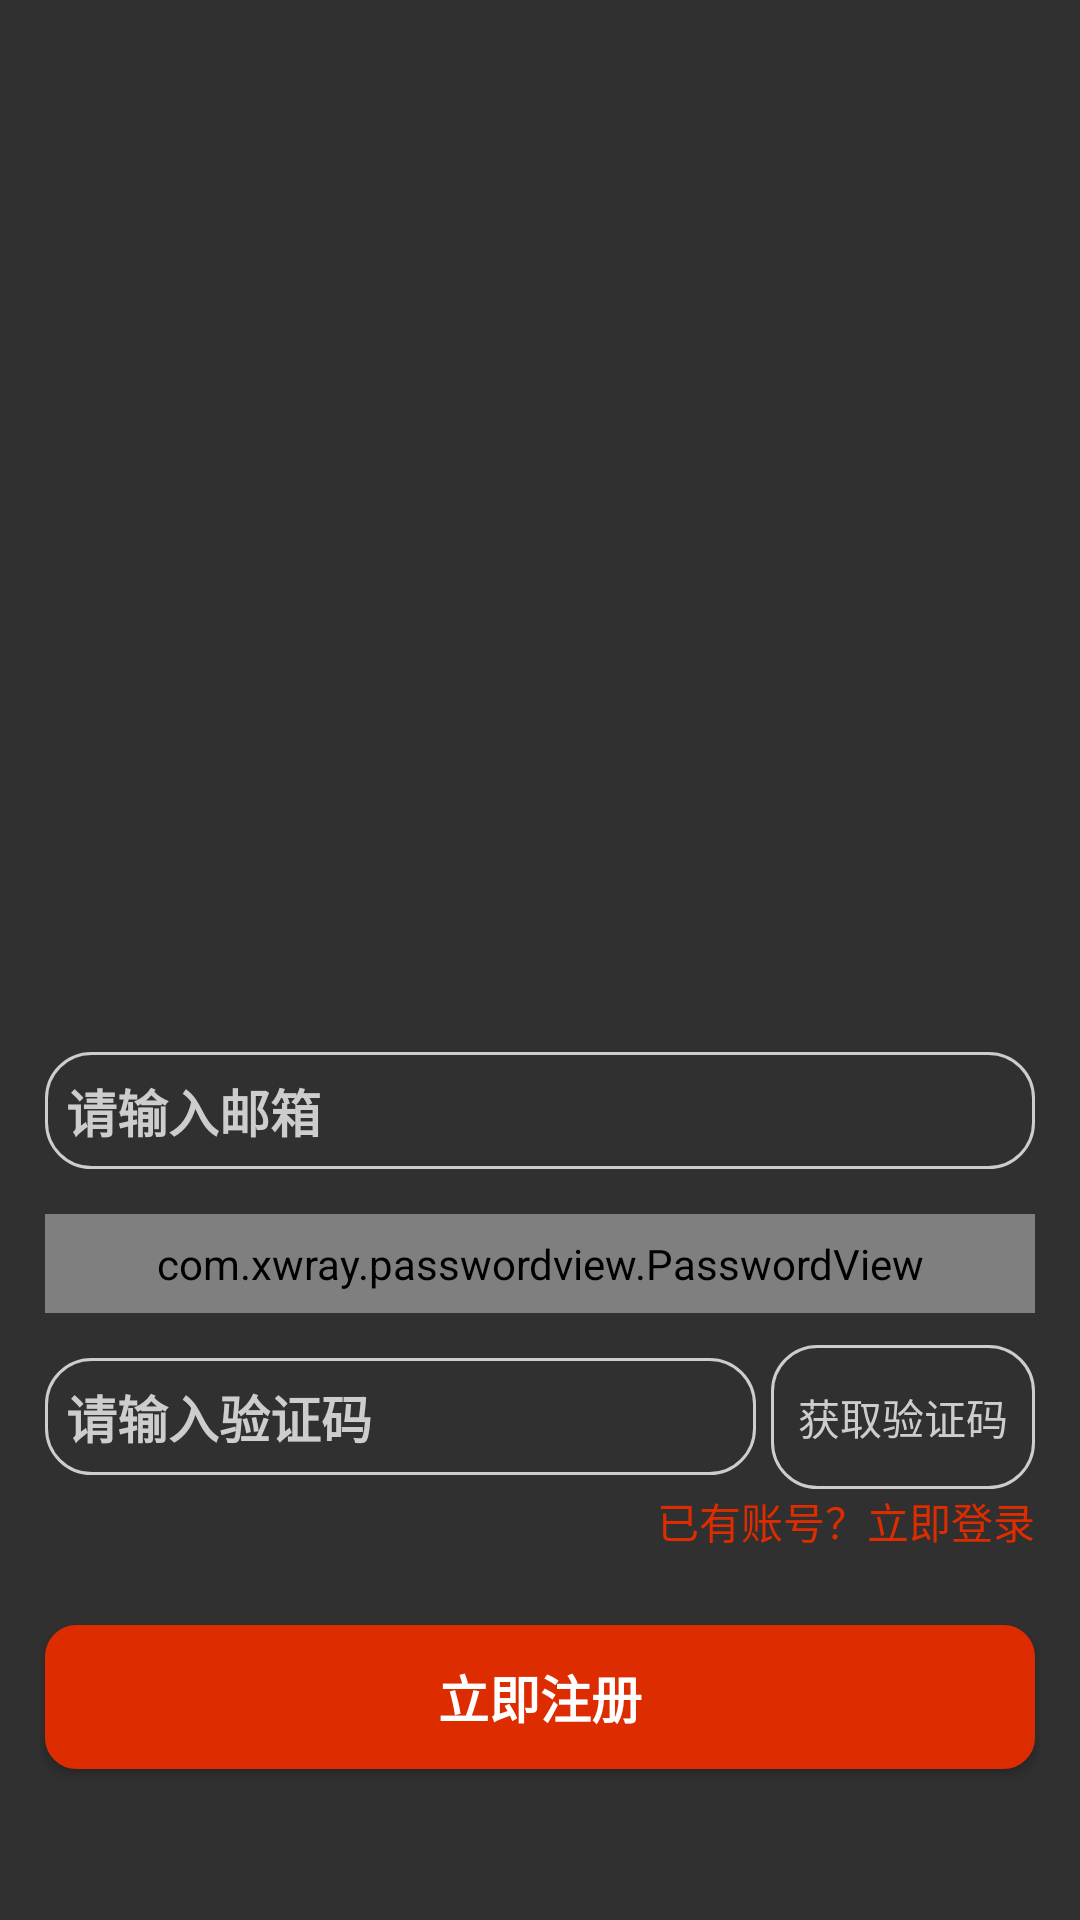

Reconstruct the res/layout file that produces this screen, plus the resources it refers to.
<!-- AndroidManifest.xml: application theme MyTheme -->
<!-- res/layout/fragment_register.xml -->
<?xml version="1.0" encoding="utf-8"?>
<androidx.constraintlayout.widget.ConstraintLayout xmlns:android="http://schemas.android.com/apk/res/android"
    xmlns:app="http://schemas.android.com/apk/res-auto"
    xmlns:tools="http://schemas.android.com/tools"
    android:layout_width="match_parent"
    android:layout_height="match_parent"
    tools:context=".ui.fragment.RegisterFragment">

    <EditText
        android:id="@+id/edt_username_register"
        android:layout_width="match_parent"
        android:layout_height="wrap_content"
        android:layout_marginStart="15dp"
        android:layout_marginTop="100dp"
        android:layout_marginEnd="15dp"
        android:background="@drawable/roug_username_background"
        android:ellipsize="end"
        android:hint="请输入邮箱"
        android:inputType="text"
        android:maxLines="1"
        android:padding="7dp"
        android:textColor="#000"
        android:textColorHint="#cdcdcd"
        android:textSize="17sp"
        android:textStyle="bold"
        app:layout_constraintBottom_toBottomOf="parent"
        app:layout_constraintEnd_toEndOf="parent"
        app:layout_constraintStart_toStartOf="parent"
        app:layout_constraintTop_toTopOf="parent" />


    <com.xwray.passwordview.PasswordView
        android:id="@+id/edt_password_register"
        android:layout_width="match_parent"
        android:layout_height="wrap_content"
        android:layout_marginStart="15dp"
        android:layout_marginTop="15dp"
        android:layout_marginEnd="15dp"
        android:background="@drawable/roug_username_background"
        android:hint="请设置密码"
        android:padding="7dp"
        android:textColor="#000"
        android:textColorHint="#cdcdcd"
        android:textSize="17sp"
        android:textStyle="bold"
        app:layout_constraintEnd_toEndOf="parent"
        app:layout_constraintStart_toStartOf="parent"
        app:layout_constraintTop_toBottomOf="@id/edt_username_register" />

    <EditText
        android:id="@+id/edt_id_register"
        android:layout_width="match_parent"
        android:layout_height="wrap_content"
        android:layout_marginStart="15dp"
        android:layout_marginTop="15dp"
        android:layout_marginEnd="108dp"
        android:background="@drawable/roug_username_background"
        android:ellipsize="end"
        android:hint="请输入验证码"
        android:inputType="text"
        android:maxLines="1"
        android:padding="7dp"
        android:textColor="#000"
        android:textColorHint="#cdcdcd"
        android:textSize="17sp"
        android:textStyle="bold"
        app:layout_constraintTop_toBottomOf="@id/edt_password_register"
        />

    <Button
        android:id="@+id/btn_get_id_register"
        android:layout_width="88dp"
        android:layout_height="wrap_content"
        android:layout_marginEnd="15dp"
        android:background="@drawable/roug_username_background"
        android:text="获取验证码"
        android:textColor="#cdcdcd"
        app:layout_constraintBottom_toBottomOf="@id/edt_id_register"
        app:layout_constraintEnd_toEndOf="parent"
        app:layout_constraintTop_toTopOf="@id/edt_id_register" />

    <Button
        android:id="@+id/btn_register_register"
        android:layout_width="match_parent"
        android:layout_height="wrap_content"
        android:layout_marginStart="15dp"
        android:layout_marginTop="50dp"
        android:layout_marginEnd="15dp"
        android:background="@drawable/roug_register_background"
        android:text="立即注册"
        android:textColor="#fff"
        android:textSize="17sp"
        android:textStyle="bold"
        app:layout_constraintEnd_toEndOf="parent"
        app:layout_constraintStart_toStartOf="parent"
        app:layout_constraintTop_toBottomOf="@id/edt_id_register" />


    <TextView
        android:id="@+id/tv_register_to_login"
        android:layout_width="wrap_content"
        android:layout_height="wrap_content"
        android:layout_marginTop="5dp"
        android:text="已有账号？立即登录"
        android:textColor="#DD2C00"
        app:layout_constraintEnd_toEndOf="@id/edt_password_register"
        app:layout_constraintTop_toBottomOf="@id/edt_id_register" />


</androidx.constraintlayout.widget.ConstraintLayout>
<!-- resources referenced by this layout -->
<resources>
  <!-- drawable roug_register_background (drawable) -->
  <selector xmlns:android="http://schemas.android.com/apk/res/android"
      android:shape="rectangle">
      <item android:state_pressed="false">
          <shape>
          
          
          <solid android:color="#DD2C00" />
  
          
          <stroke
              android:width="1dp"
              android:color="#DD2C00"
              />
  
          
          <corners
              android:radius="10dp"
              />
          </shape>
      </item>
      <item android:state_pressed="true">
          <shape>
              
              
              <solid android:color="#831A00" />
  
              
              <stroke
                  android:width="1dp"
                  android:color="#831A00"
                  />
  
              
              <corners
                  android:radius="10dp"
                  />
          </shape>
      </item>
  </selector>
  <!-- drawable roug_username_background (drawable-v24) -->
  <selector xmlns:android="http://schemas.android.com/apk/res/android" android:shape="rectangle">
      <item android:state_enabled="false" android:state_focused="false" android:state_pressed="false" android:state_selected="false">
          <shape>
  
              
              <stroke android:width="1dp" android:color="#cdcdcd" />
  
              
              <corners android:radius="15dp" />
          </shape>
      </item>
      <item android:state_selected="true">
          <shape>
  
  
              <stroke android:width="1dp" android:color="#0091EA" />
  
              
              <corners android:radius="15dp" />
          </shape>
      </item>
      <item android:state_pressed="true">
          <shape>
  
  
              <stroke android:width="1dp" android:color="#0091EA" />
  
              
              <corners android:radius="15dp" />
          </shape>
      </item>
      <item android:state_focused="true">
          <shape>
  
  
              <stroke android:width="1dp" android:color="#0091EA" />
  
              
              <corners android:radius="15dp" />
          </shape>
      </item>
  
  </selector>
  <style name="MyTheme" parent="Theme.AppCompat.NoActionBar">
          <item name="android:windowContentTransitions">true</item>
          
          <item name="android:windowAllowEnterTransitionOverlap">false</item>
          <item name="android:windowAllowReturnTransitionOverlap">false</item>
      </style>
</resources>
